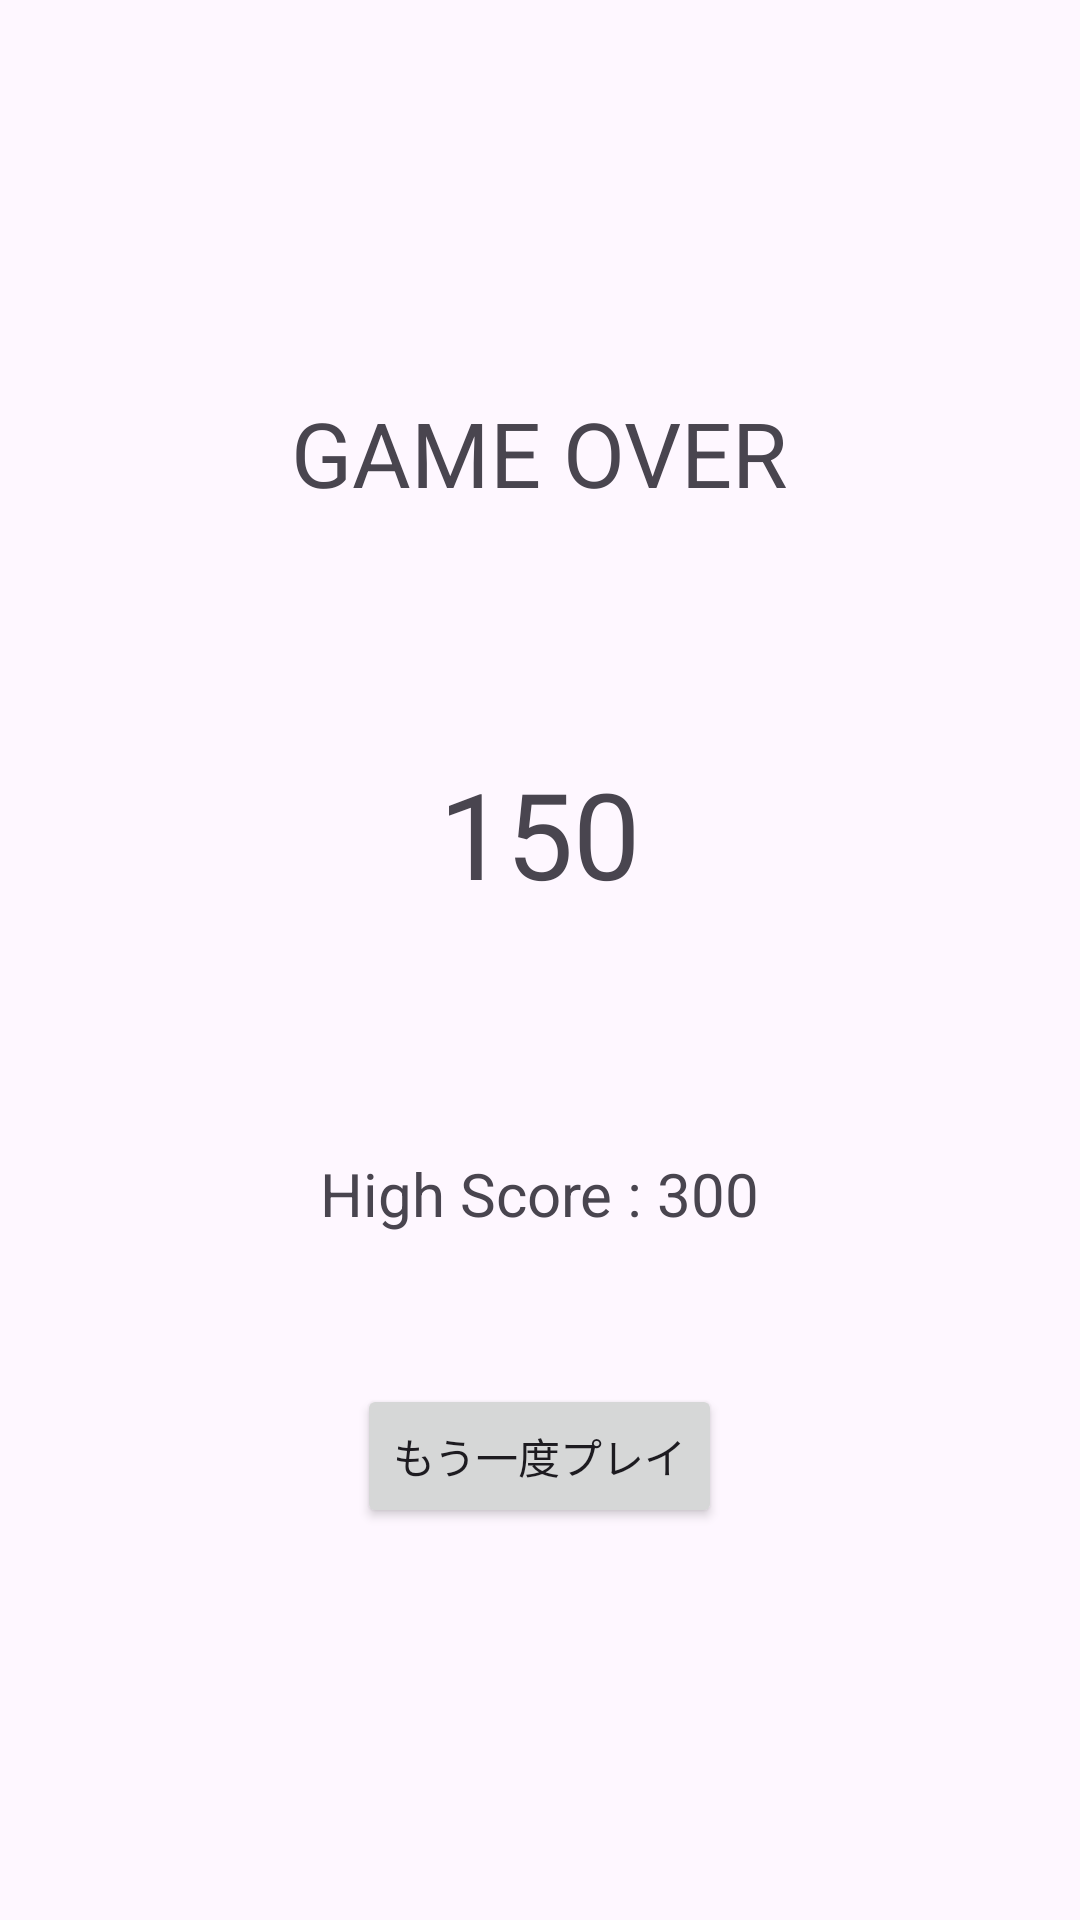

Produce the Android XML layout that renders to this screen, including the resource entries it uses.
<!-- AndroidManifest.xml: application theme Theme.BallCatch -->
<!-- res/layout/activity_result.xml -->
<?xml version="1.0" encoding="utf-8"?>
<LinearLayout xmlns:android="http://schemas.android.com/apk/res/android"
    xmlns:tools="http://schemas.android.com/tools"
    android:layout_width="match_parent"
    android:layout_height="match_parent"
    tools:context=".ResultActivity"
    android:orientation="vertical"
    android:gravity="center">

    <TextView
        android:layout_width="wrap_content"
        android:layout_height="wrap_content"
        android:text="GAME OVER"
        android:textSize="30sp"/>

    <TextView
        android:id="@+id/scoreLabel"
        android:layout_width="wrap_content"
        android:layout_height="wrap_content"
        android:text="150"
        android:textSize="40sp"
        android:layout_marginTop="80dp"/>

    <TextView
        android:id="@+id/highScoreLabel"
        android:layout_width="wrap_content"
        android:layout_height="wrap_content"
        android:text="High Score : 300"
        android:textSize="20sp"
        android:layout_marginTop="80dp"/>

    <Button
        android:layout_width="wrap_content"
        android:layout_height="wrap_content"
        android:text="もう一度プレイ"
        android:layout_marginTop="50dp"
        android:onClick="tryAgain"/>

</LinearLayout>
<!-- resources referenced by this layout -->
<resources>
  <style name="Theme.BallCatch" parent="Base.Theme.BallCatch" />
  <style name="Base.Theme.BallCatch" parent="Theme.Material3.DayNight.NoActionBar">
          
          
      </style>
</resources>
